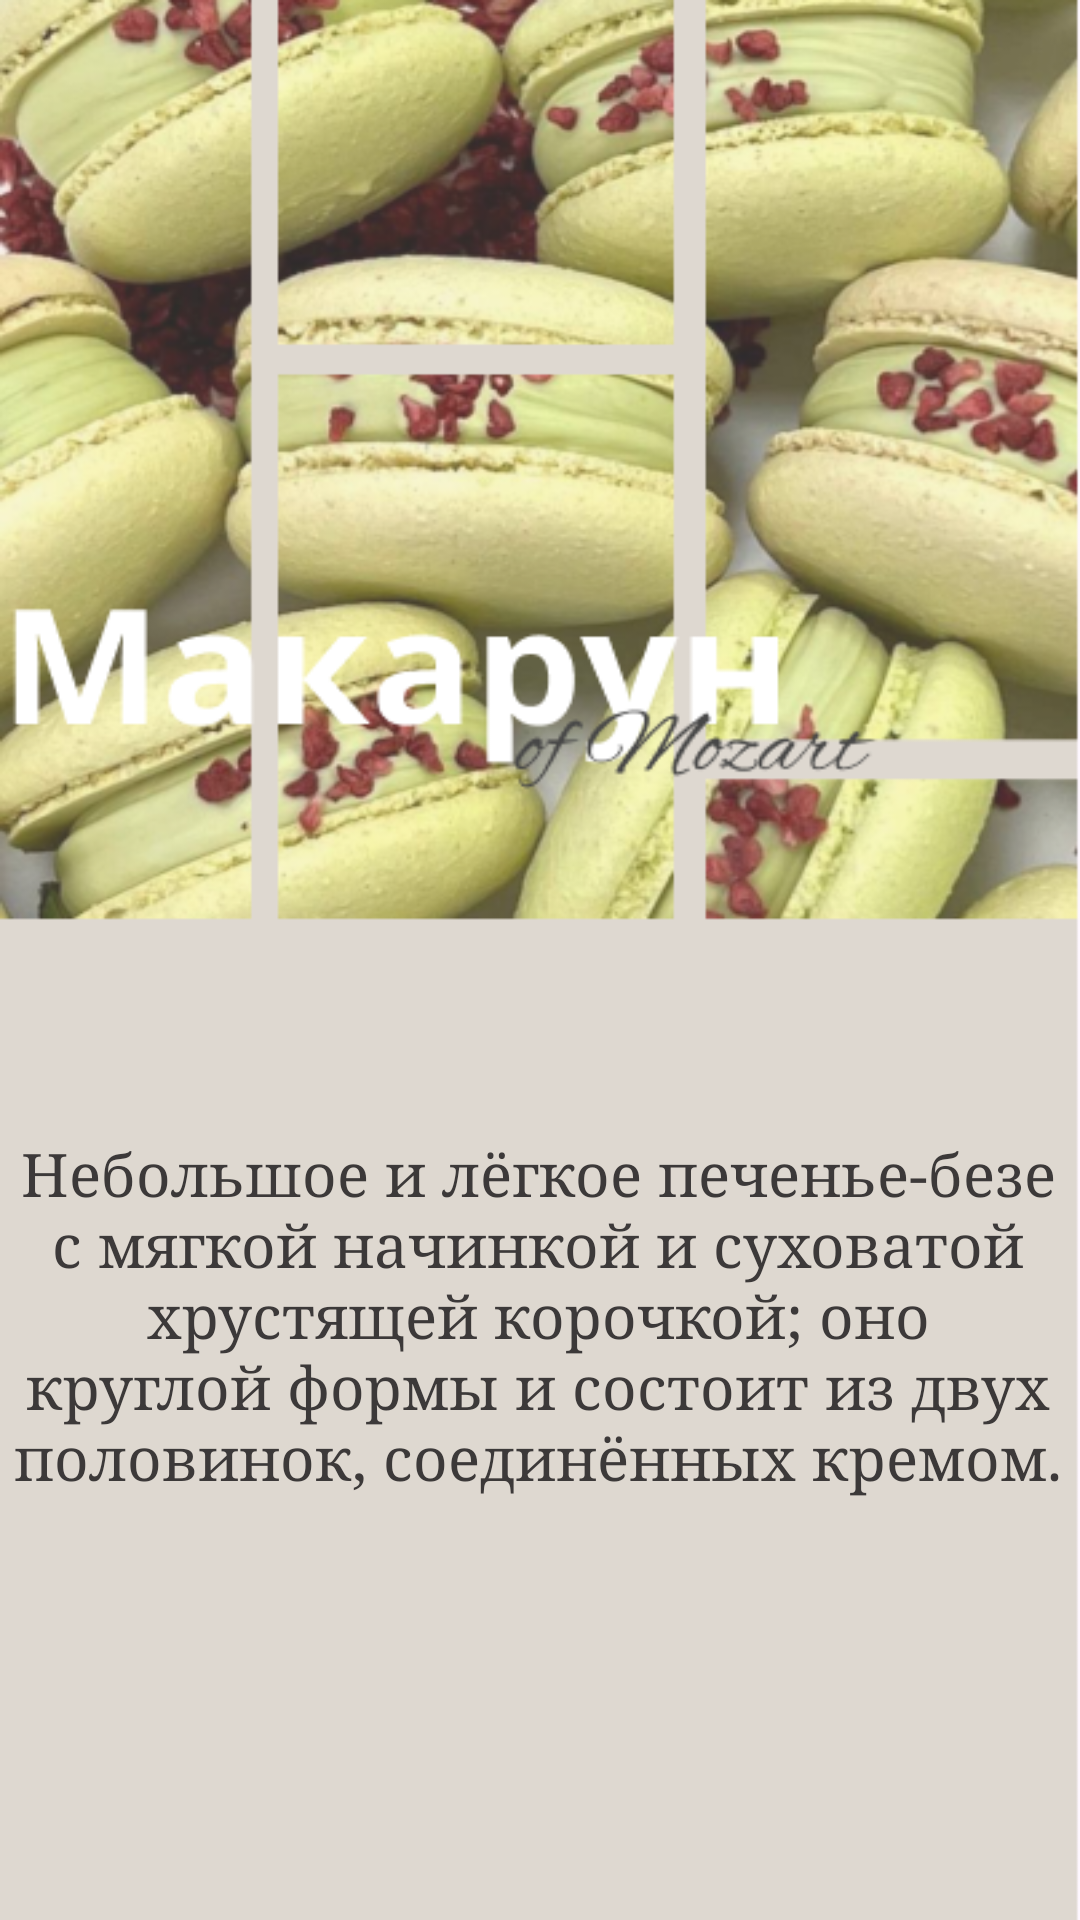

Produce the Android XML layout that renders to this screen, including the resource entries it uses.
<!-- AndroidManifest.xml: application theme Theme.Practzabunyanka -->
<!-- res/layout/activity_mac.xml -->
<?xml version="1.0" encoding="utf-8"?>
<androidx.constraintlayout.widget.ConstraintLayout xmlns:android="http://schemas.android.com/apk/res/android"
    xmlns:app="http://schemas.android.com/apk/res-auto"
    xmlns:tools="http://schemas.android.com/tools"
    android:layout_width="match_parent"
    android:layout_height="match_parent"
    android:background="@drawable/img_9"
    tools:context=".MacActivity">

    <TextView
        android:id="@+id/textView2"
        android:layout_width="373dp"
        android:layout_height="189dp"
        android:fontFamily="serif"
        android:gravity="center"
        android:text="Небольшое и лёгкое печенье-безе с мягкой начинкой и суховатой хрустящей корочкой; оно круглой формы и состоит из двух половинок, соединённых кремом."
        android:textColor="#3C3939"
        android:textSize="20dp"
        app:layout_constraintBottom_toBottomOf="parent"
        app:layout_constraintEnd_toEndOf="parent"
        app:layout_constraintHorizontal_bias="0.578"
        app:layout_constraintStart_toStartOf="parent"
        app:layout_constraintTop_toTopOf="parent"
        app:layout_constraintVertical_bias="0.763" />
</androidx.constraintlayout.widget.ConstraintLayout>
<!-- resources referenced by this layout -->
<resources>
  <!-- drawable img_9: png bitmap (drawable, 365087 bytes) -->
  <style name="Theme.Practzabunyanka" parent="Base.Theme.Practzabunyanka" />
  <style name="Base.Theme.Practzabunyanka" parent="Theme.Material3.DayNight.NoActionBar">
          
          
      </style>
</resources>
